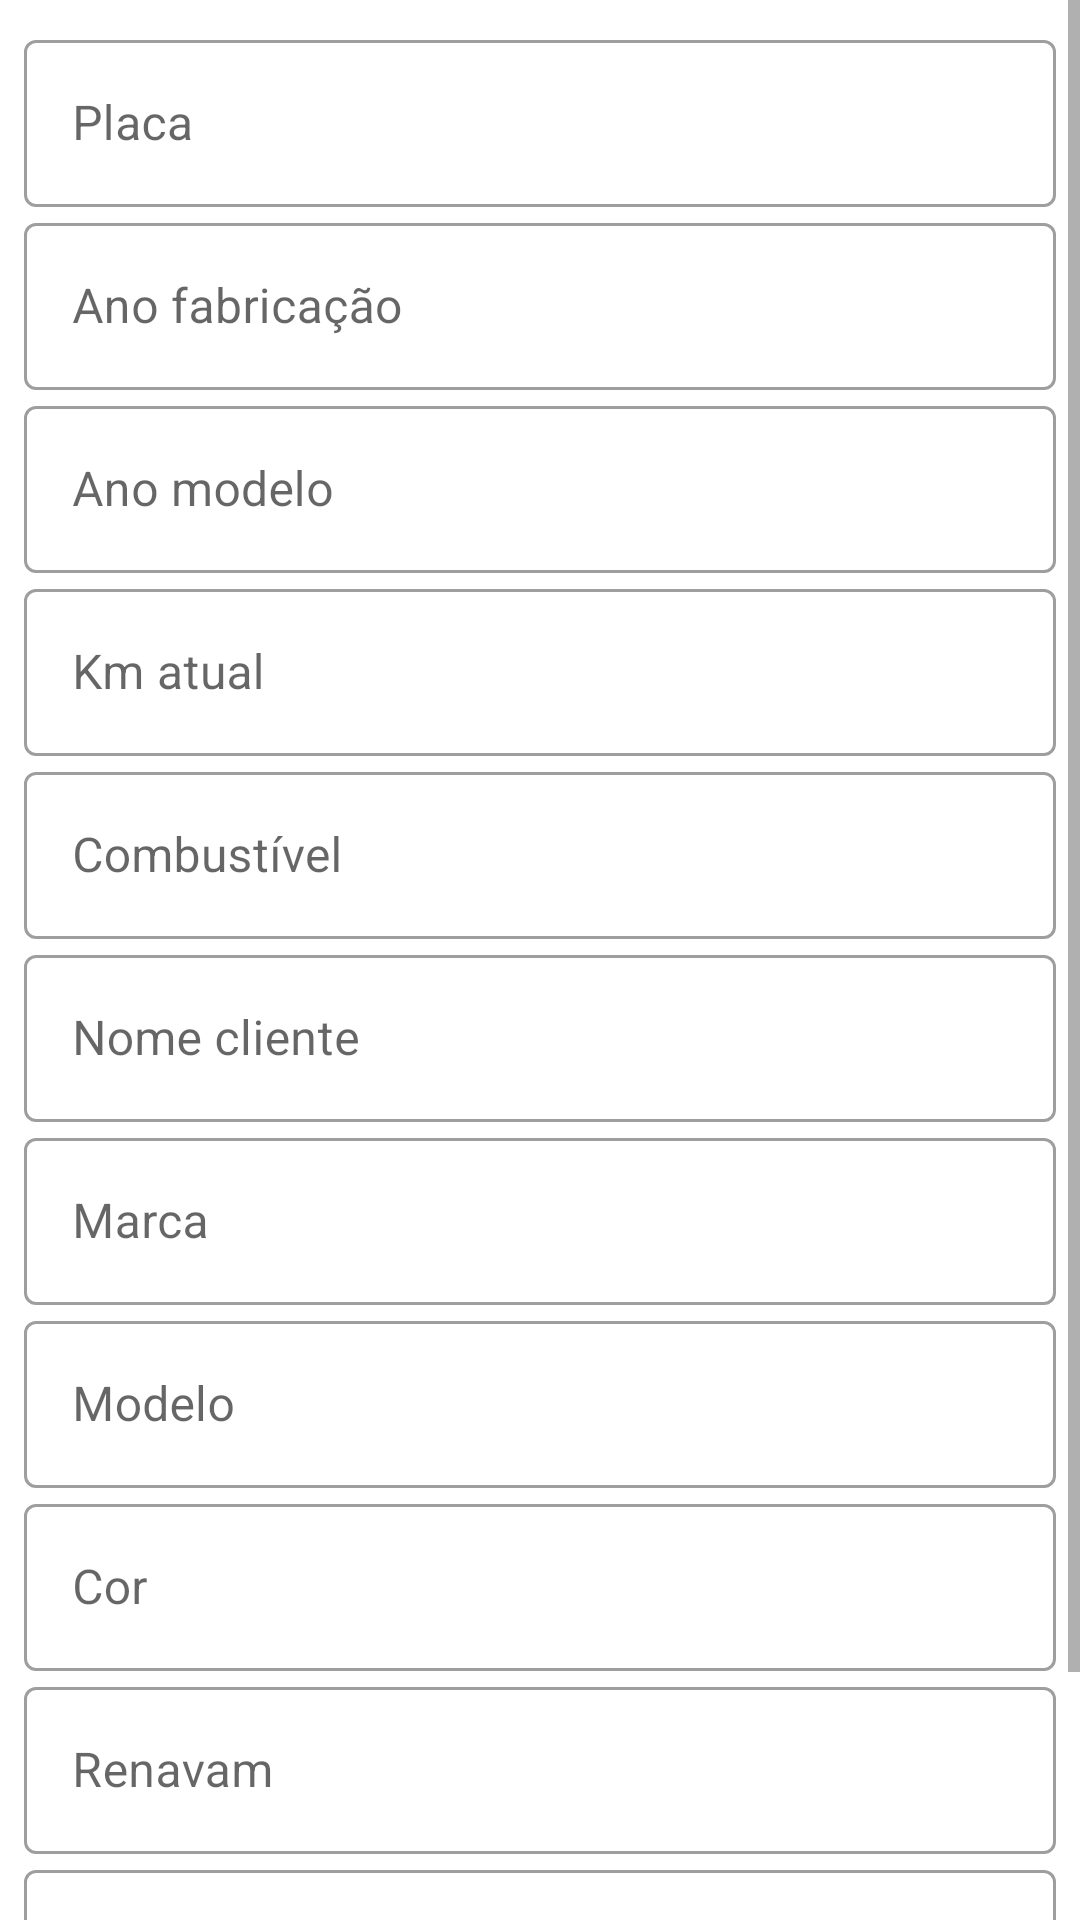

Layout XML and referenced resources for this Android screen:
<!-- AndroidManifest.xml: activity theme Theme.MaterialComponents.Light.DarkActionBar -->
<!-- res/layout/activity_editar_veiculo.xml -->
<?xml version="1.0" encoding="utf-8"?>
<ScrollView
    xmlns:android="http://schemas.android.com/apk/res/android"
    xmlns:app="http://schemas.android.com/apk/res-auto"
    xmlns:tools="http://schemas.android.com/tools"
    android:layout_height="match_parent"
    android:layout_width="match_parent"
    android:fillViewport="true">

    <LinearLayout
        android:layout_width="match_parent"
        android:layout_height="match_parent"
        android:orientation="vertical"
        android:padding="8dp"
        tools:context=".EditarVeiculoActivity">


        <com.google.android.material.textfield.TextInputLayout
            android:id="@+id/placa_field"
            style="@style/Widget.MaterialComponents.TextInputLayout.OutlinedBox"
            android:layout_width="match_parent"
            android:layout_height="wrap_content"
            android:hint="Placa">

            <com.google.android.material.textfield.TextInputEditText
                android:layout_width="match_parent"
                android:layout_height="wrap_content" />

        </com.google.android.material.textfield.TextInputLayout>

        <com.google.android.material.textfield.TextInputLayout
            android:id="@+id/ano_fab_field"
            style="@style/Widget.MaterialComponents.TextInputLayout.OutlinedBox"
            android:layout_width="match_parent"
            android:layout_height="wrap_content"
            android:hint="Ano fabricação">

            <com.google.android.material.textfield.TextInputEditText
                android:layout_width="match_parent"
                android:layout_height="wrap_content"
                android:inputType="number|numberDecimal" />

        </com.google.android.material.textfield.TextInputLayout>

        <com.google.android.material.textfield.TextInputLayout
            android:id="@+id/ano_mod_field"
            style="@style/Widget.MaterialComponents.TextInputLayout.OutlinedBox"
            android:layout_width="match_parent"
            android:layout_height="wrap_content"
            android:hint="Ano modelo">

            <com.google.android.material.textfield.TextInputEditText
                android:layout_width="match_parent"
                android:layout_height="wrap_content"
                android:inputType="number|numberDecimal" />

        </com.google.android.material.textfield.TextInputLayout>

        <com.google.android.material.textfield.TextInputLayout
            android:id="@+id/km_field"
            style="@style/Widget.MaterialComponents.TextInputLayout.OutlinedBox"
            android:layout_width="match_parent"
            android:layout_height="wrap_content"
            android:hint="Km atual">

            <com.google.android.material.textfield.TextInputEditText
                android:layout_width="match_parent"
                android:layout_height="wrap_content"
                android:inputType="number|numberDecimal" />

        </com.google.android.material.textfield.TextInputLayout>

        <com.google.android.material.textfield.TextInputLayout
            android:id="@+id/combustivel_field"
            style="@style/Widget.MaterialComponents.TextInputLayout.OutlinedBox"
            android:layout_width="match_parent"
            android:layout_height="wrap_content"
            android:hint="Combustível">

            <com.google.android.material.textfield.TextInputEditText
                android:layout_width="match_parent"
                android:layout_height="wrap_content" />

        </com.google.android.material.textfield.TextInputLayout>

        <com.google.android.material.textfield.TextInputLayout
            android:id="@+id/nome_cliente_field"
            style="@style/Widget.MaterialComponents.TextInputLayout.OutlinedBox"
            android:layout_width="match_parent"
            android:layout_height="wrap_content"
            android:hint="Nome cliente">

            <com.google.android.material.textfield.TextInputEditText
                android:layout_width="match_parent"
                android:layout_height="wrap_content" />

        </com.google.android.material.textfield.TextInputLayout>

        <com.google.android.material.textfield.TextInputLayout
            android:id="@+id/marca_field"
            style="@style/Widget.MaterialComponents.TextInputLayout.OutlinedBox"
            android:layout_width="match_parent"
            android:layout_height="wrap_content"
            android:hint="Marca">

            <com.google.android.material.textfield.TextInputEditText
                android:layout_width="match_parent"
                android:layout_height="wrap_content"
                android:inputType="text" />

        </com.google.android.material.textfield.TextInputLayout>

        <com.google.android.material.textfield.TextInputLayout
            android:id="@+id/modelo_field"
            style="@style/Widget.MaterialComponents.TextInputLayout.OutlinedBox"
            android:layout_width="match_parent"
            android:layout_height="wrap_content"
            android:hint="Modelo">

            <com.google.android.material.textfield.TextInputEditText
                android:layout_width="match_parent"
                android:layout_height="wrap_content"
                android:inputType="text" />

        </com.google.android.material.textfield.TextInputLayout>

        <com.google.android.material.textfield.TextInputLayout
            android:id="@+id/cor_field"
            style="@style/Widget.MaterialComponents.TextInputLayout.OutlinedBox"
            android:layout_width="match_parent"
            android:layout_height="wrap_content"
            android:hint="Cor">

            <com.google.android.material.textfield.TextInputEditText
                android:layout_width="match_parent"
                android:layout_height="wrap_content"
                android:inputType="text" />

        </com.google.android.material.textfield.TextInputLayout>

        <com.google.android.material.textfield.TextInputLayout
            android:id="@+id/renavam_field"
            style="@style/Widget.MaterialComponents.TextInputLayout.OutlinedBox"
            android:layout_width="match_parent"
            android:layout_height="wrap_content"
            android:hint="Renavam">

            <com.google.android.material.textfield.TextInputEditText
                android:layout_width="match_parent"
                android:layout_height="wrap_content"
                android:autoLink="email" />

        </com.google.android.material.textfield.TextInputLayout>

        <com.google.android.material.textfield.TextInputLayout
            android:id="@+id/chassi_field"
            style="@style/Widget.MaterialComponents.TextInputLayout.OutlinedBox"
            android:layout_width="match_parent"
            android:layout_height="wrap_content"
            android:hint="Chassi">

            <com.google.android.material.textfield.TextInputEditText
                android:layout_width="match_parent"
                android:layout_height="wrap_content"
                android:inputType="text" />

        </com.google.android.material.textfield.TextInputLayout>

        <Button
            android:id="@+id/editar"
            android:layout_width="match_parent"
            android:layout_height="wrap_content"
            android:backgroundTint="@color/red"
            android:text="Editar"
            android:textColor="#F8F8F8" />

    </LinearLayout></ScrollView>
<!-- resources referenced by this layout -->
<resources>
  <color name="red">#E00418</color>
</resources>
